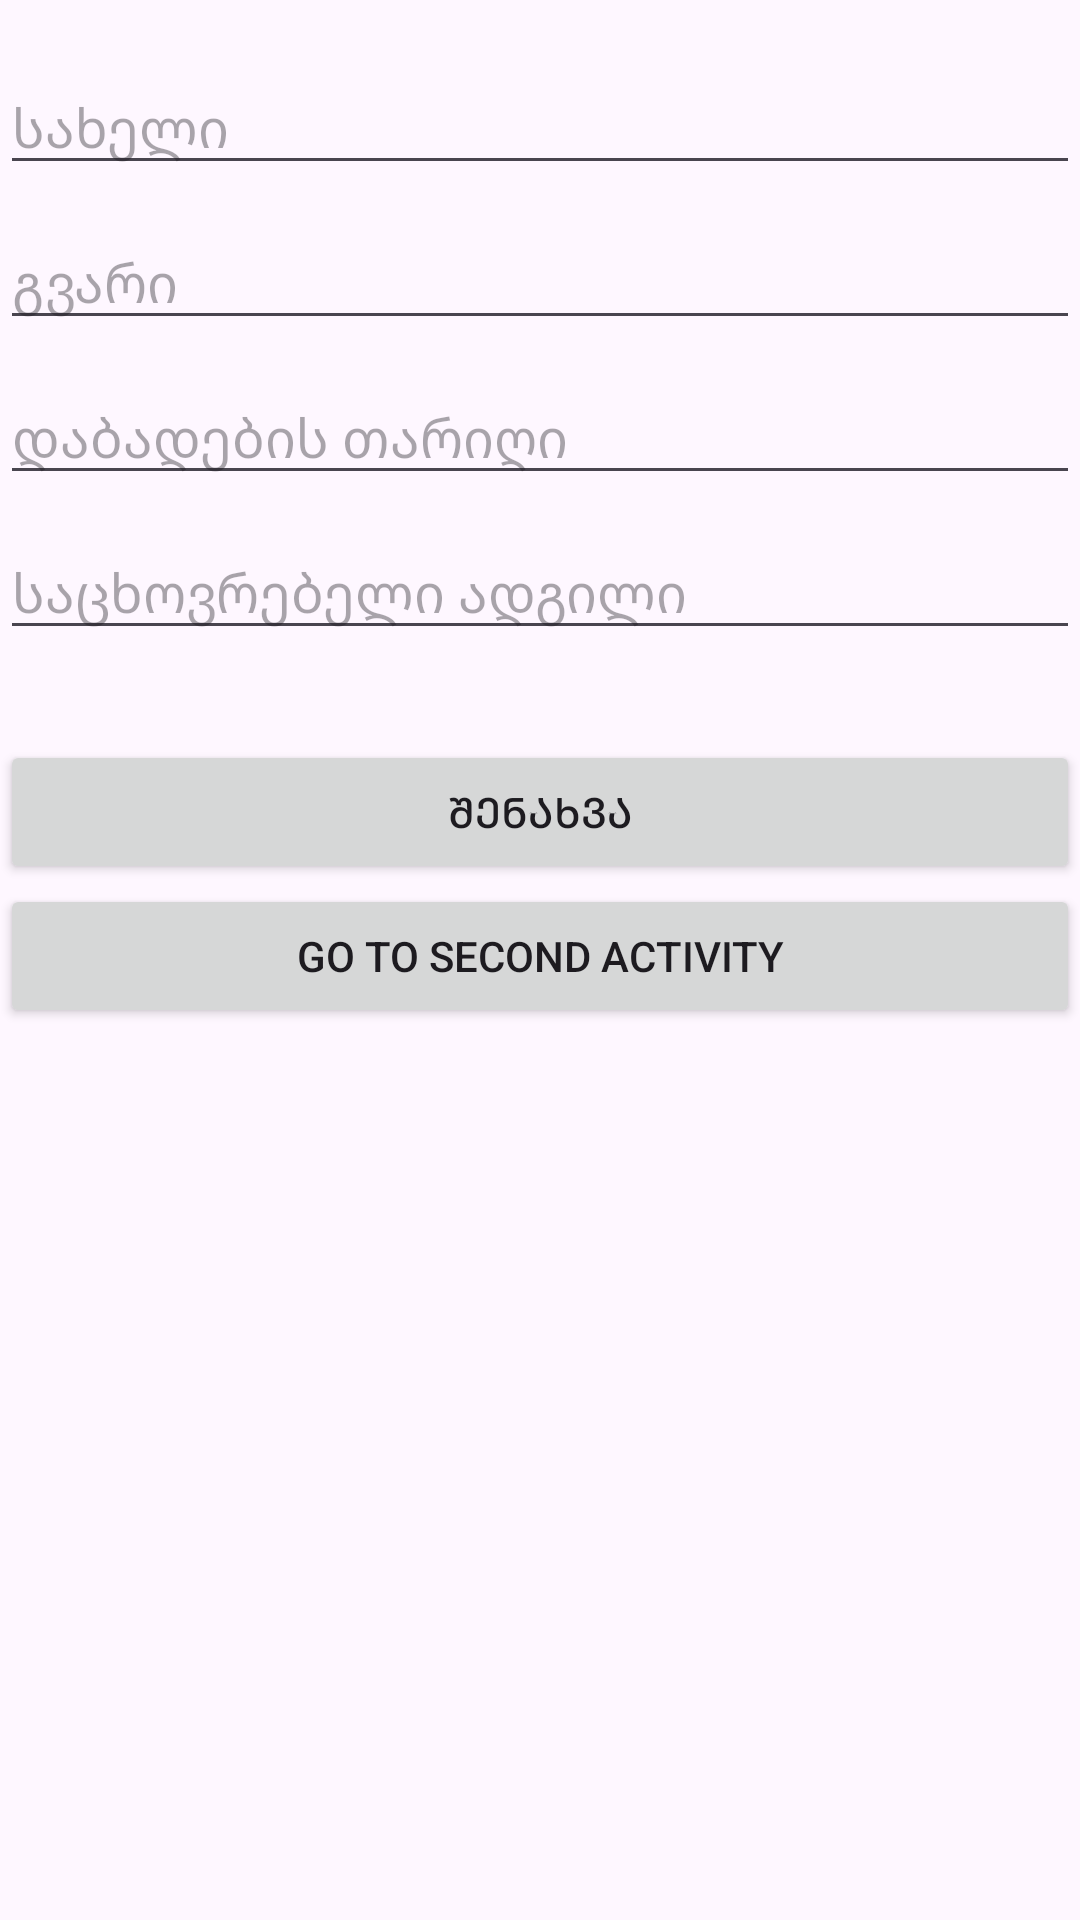

Here is an Android app screen rendered from its layout file. Give the layout XML and the strings, colors and styles it references.
<!-- AndroidManifest.xml: application theme Theme.Quiz_6 -->
<!-- res/layout/activity_main.xml -->
<?xml version="1.0" encoding="utf-8"?>
<LinearLayout xmlns:android="http://schemas.android.com/apk/res/android"
    xmlns:app="http://schemas.android.com/apk/res-auto"
    xmlns:tools="http://schemas.android.com/tools"
    android:id="@+id/main"
    android:layout_width="match_parent"
    android:layout_height="match_parent"
    android:orientation="vertical"
    tools:context=".MainActivity">


    <EditText
        android:id="@+id/editTextFirstName"
        android:layout_width="match_parent"
        android:layout_height="wrap_content"
        android:inputType="text"
        android:hint="სახელი"
        android:layout_marginBottom="10dp"
        android:layout_marginTop="20dp"/>

    <EditText
        android:id="@+id/editTextTextLastName"
        android:layout_width="match_parent"
        android:layout_height="wrap_content"
        android:hint="გვარი"
        android:layout_marginBottom="10dp"
        android:inputType="text" />

    <EditText
        android:id="@+id/editTextDateOfBirth"
        android:layout_width="match_parent"
        android:layout_height="wrap_content"
        android:hint="დაბადების თარიღი"
        android:layout_marginBottom="10dp"
        android:inputType="date" />

    <EditText
        android:id="@+id/editTextTextLivingPlace"
        android:layout_width="match_parent"
        android:layout_height="wrap_content"
        android:inputType="text"
        android:layout_marginBottom="30dp"
        android:hint="საცხოვრებელი ადგილი"/>

    <Button
        android:id="@+id/buttonSave"
        android:layout_width="match_parent"
        android:layout_height="wrap_content"
        android:text="შენახვა" />

    <Button
        android:id="@+id/buttonGoToSecondActivity"
        android:layout_width="match_parent"
        android:layout_height="wrap_content"
        android:text="Go to second Activity" />

</LinearLayout>
<!-- resources referenced by this layout -->
<resources>
  <style name="Theme.Quiz_6" parent="Base.Theme.Quiz_6" />
  <style name="Base.Theme.Quiz_6" parent="Theme.Material3.DayNight.NoActionBar">
          
          
      </style>
</resources>
